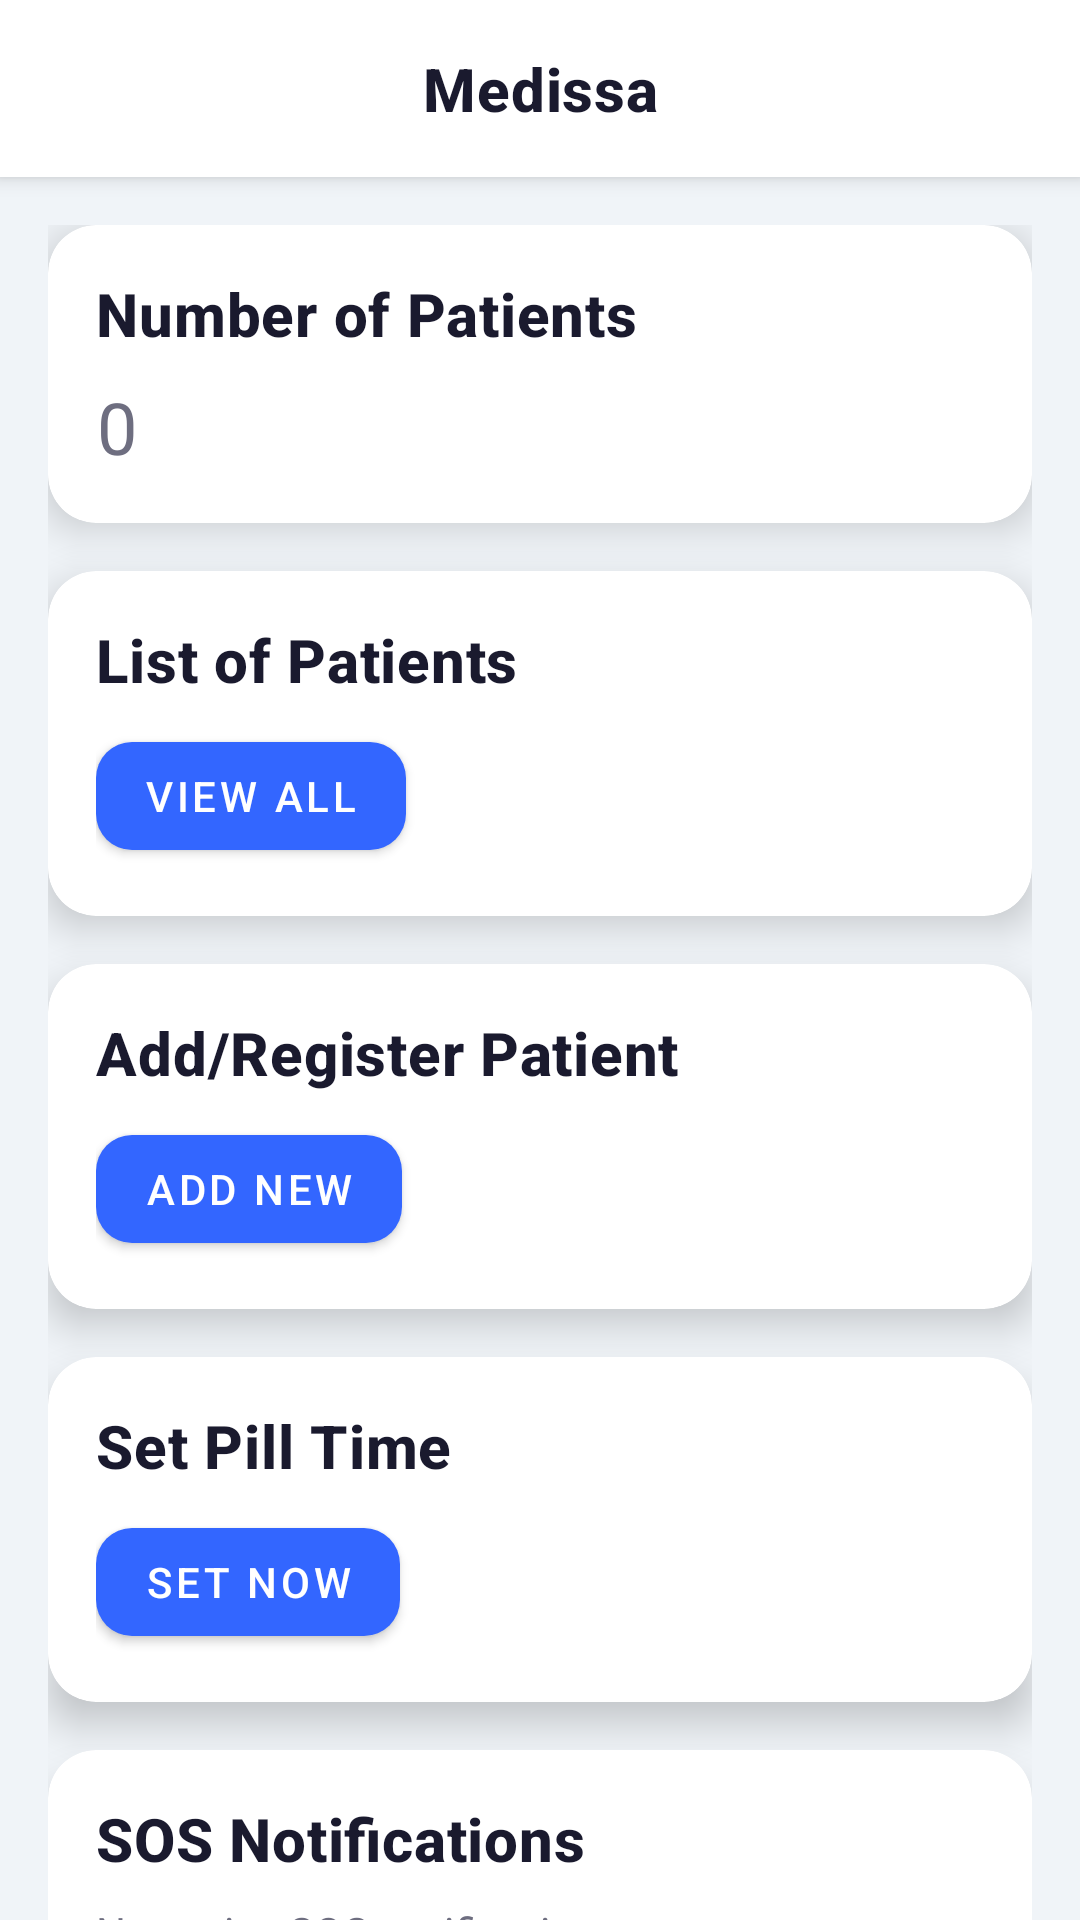

Here is an Android app screen rendered from its layout file. Give the layout XML and the strings, colors and styles it references.
<!-- AndroidManifest.xml: application theme Theme.MedicineDispenser -->
<!-- res/layout/nurse_dashboard_activity.xml -->
<?xml version="1.0" encoding="utf-8"?>
<androidx.coordinatorlayout.widget.CoordinatorLayout
    xmlns:android="http://schemas.android.com/apk/res/android"
    xmlns:app="http://schemas.android.com/apk/res-auto"
    android:layout_width="match_parent"
    android:layout_height="match_parent"
    android:background="@color/md_theme_background">

    <com.google.android.material.appbar.AppBarLayout
        android:layout_width="match_parent"
        android:layout_height="wrap_content"
        android:background="@color/md_theme_surface">

        <TextView
            android:layout_width="match_parent"
            android:layout_height="wrap_content"
            android:text="Medissa"
            android:padding="@dimen/spacing_large"
            android:textAlignment="center"
            style="@style/TextAppearance.App.Title"/>
    </com.google.android.material.appbar.AppBarLayout>

    <androidx.core.widget.NestedScrollView
        android:layout_width="match_parent"
        android:layout_height="match_parent"
        android:clipToPadding="false"
        android:padding="@dimen/spacing_large"
        app:layout_behavior="@string/appbar_scrolling_view_behavior">

        <LinearLayout
            android:layout_width="match_parent"
            android:layout_height="wrap_content"
            android:orientation="vertical">

            
            <com.google.android.material.card.MaterialCardView
                style="@style/Widget.App.CardView"
                android:layout_width="match_parent"
                android:layout_height="wrap_content"
                android:layout_marginBottom="@dimen/spacing_large">

                <LinearLayout
                    android:layout_width="match_parent"
                    android:layout_height="wrap_content"
                    android:orientation="vertical"
                    android:padding="@dimen/spacing_large">

                    <TextView
                        android:layout_width="wrap_content"
                        android:layout_height="wrap_content"
                        android:text="Number of Patients"
                        style="@style/TextAppearance.App.Title"/>

                    <TextView
                        android:id="@+id/patientCountText"
                        android:layout_width="wrap_content"
                        android:layout_height="wrap_content"
                        android:layout_marginTop="@dimen/spacing_medium"
                        android:text="0"
                        android:textSize="24sp"
                        style="@style/TextAppearance.App.Subtitle"/>
                </LinearLayout>
            </com.google.android.material.card.MaterialCardView>

            
            <com.google.android.material.card.MaterialCardView
                style="@style/Widget.App.CardView"
                android:layout_width="match_parent"
                android:layout_height="wrap_content"
                android:layout_marginBottom="@dimen/spacing_large">

                <LinearLayout
                    android:layout_width="match_parent"
                    android:layout_height="wrap_content"
                    android:orientation="vertical"
                    android:padding="@dimen/spacing_large">

                    <TextView
                        android:layout_width="wrap_content"
                        android:layout_height="wrap_content"
                        android:text="List of Patients"
                        style="@style/TextAppearance.App.Title"/>

                    <com.google.android.material.button.MaterialButton
                        android:id="@+id/viewPatientsButton"
                        android:layout_width="wrap_content"
                        android:layout_height="wrap_content"
                        android:layout_marginTop="@dimen/spacing_medium"
                        android:text="View All"
                        style="@style/Widget.App.Button"/>
                </LinearLayout>
            </com.google.android.material.card.MaterialCardView>

            
            <com.google.android.material.card.MaterialCardView
                style="@style/Widget.App.CardView"
                android:layout_width="match_parent"
                android:layout_height="wrap_content"
                android:layout_marginBottom="@dimen/spacing_large">

                <LinearLayout
                    android:layout_width="match_parent"
                    android:layout_height="wrap_content"
                    android:orientation="vertical"
                    android:padding="@dimen/spacing_large">

                    <TextView
                        android:layout_width="wrap_content"
                        android:layout_height="wrap_content"
                        android:text="Add/Register Patient"
                        style="@style/TextAppearance.App.Title"/>

                    <com.google.android.material.button.MaterialButton
                        android:id="@+id/addPatientButton"
                        android:layout_width="wrap_content"
                        android:layout_height="wrap_content"
                        android:layout_marginTop="@dimen/spacing_medium"
                        android:text="Add New"
                        style="@style/Widget.App.Button"/>
                </LinearLayout>
            </com.google.android.material.card.MaterialCardView>

            
            <com.google.android.material.card.MaterialCardView
                style="@style/Widget.App.CardView"
                android:layout_width="match_parent"
                android:layout_height="wrap_content"
                android:layout_marginBottom="@dimen/spacing_large">

                <LinearLayout
                    android:layout_width="match_parent"
                    android:layout_height="wrap_content"
                    android:orientation="vertical"
                    android:padding="@dimen/spacing_large">

                    <TextView
                        android:layout_width="wrap_content"
                        android:layout_height="wrap_content"
                        android:text="Set Pill Time"
                        style="@style/TextAppearance.App.Title" />

                    <com.google.android.material.button.MaterialButton
                        android:id="@+id/btnSetPillSchedule"
                        android:layout_width="wrap_content"
                        android:layout_height="wrap_content"
                        android:layout_marginTop="@dimen/spacing_medium"
                        android:text="Set Now"
                        style="@style/Widget.App.Button" />
                </LinearLayout>
            </com.google.android.material.card.MaterialCardView>


            
            <com.google.android.material.card.MaterialCardView
                style="@style/Widget.App.CardView"
                android:layout_width="match_parent"
                android:layout_height="wrap_content"
                android:layout_marginBottom="@dimen/spacing_large">

                <LinearLayout
                    android:layout_width="match_parent"
                    android:layout_height="wrap_content"
                    android:orientation="vertical"
                    android:padding="@dimen/spacing_large">

                    <TextView
                        android:layout_width="wrap_content"
                        android:layout_height="wrap_content"
                        android:text="SOS Notifications"
                        style="@style/TextAppearance.App.Title"/>

                    <TextView
                        android:id="@+id/sosNotificationText"
                        android:layout_width="wrap_content"
                        android:layout_height="wrap_content"
                        android:layout_marginTop="@dimen/spacing_medium"
                        android:text="No active SOS notifications"
                        style="@style/TextAppearance.App.Subtitle"/>
                </LinearLayout>
            </com.google.android.material.card.MaterialCardView>
        </LinearLayout>
    </androidx.core.widget.NestedScrollView>
</androidx.coordinatorlayout.widget.CoordinatorLayout>
<!-- resources referenced by this layout -->
<resources>
  <color name="md_theme_background">#F0F4F8</color>
  <color name="md_theme_surface">#FFFFFF</color>
  <dimen name="spacing_large">16dp</dimen>
  <dimen name="spacing_medium">8dp</dimen>
  <style name="TextAppearance.App.Subtitle" parent="TextAppearance.MaterialComponents.Body2">
          <item name="android:textColor">@color/md_theme_text_secondary</item>
      </style>
  <style name="TextAppearance.App.Title" parent="TextAppearance.MaterialComponents.Headline6">
          <item name="android:textColor">@color/md_theme_text_primary</item>
          <item name="android:textStyle">bold</item>
      </style>
  <style name="Widget.App.Button" parent="Widget.MaterialComponents.Button">
          <item name="backgroundTint">@color/md_theme_primary</item>
          <item name="android:textColor">@color/md_theme_on_primary</item>
          <item name="cornerRadius">12dp</item>
          <item name="elevation">4dp</item>
      </style>
  <style name="Widget.App.CardView" parent="Widget.MaterialComponents.CardView">
          <item name="cardElevation">8dp</item>
          <item name="cardCornerRadius">16dp</item>
          <item name="cardBackgroundColor">@color/md_theme_card_background</item>
      </style>
  <style name="Theme.MedicineDispenser" parent="Theme.MaterialComponents.Light.NoActionBar">
          <item name="colorPrimary">@color/md_theme_primary</item>
          <item name="colorPrimaryVariant">@color/md_theme_primary_variant</item>
          <item name="colorOnPrimary">@color/md_theme_on_primary</item>
  
          <item name="android:statusBarColor">@color/md_theme_primary</item>
          <item name="android:windowLightStatusBar" tools:targetApi="m">false</item>
  
          <item name="android:windowBackground">@color/md_theme_background</item>
          <item name="colorSurface">@color/md_theme_surface</item>
  
          <item name="textAppearanceHeadline6">@style/TextAppearance.App.Title</item>
          <item name="textAppearanceBody2">@style/TextAppearance.App.Subtitle</item>
  
          <item name="materialButtonStyle">@style/Widget.App.Button</item>
          <item name="materialCardViewStyle">@style/Widget.App.CardView</item>
      </style>
  <color name="md_theme_text_secondary">#6E6E80</color>
  <color name="md_theme_text_primary">#1A1A2E</color>
  <color name="md_theme_primary">#3366FF</color>
  <color name="md_theme_on_primary">#FFFFFF</color>
  <color name="md_theme_card_background">#FFFFFF</color>
  <color name="md_theme_primary_variant">#1A43CC</color>
</resources>
